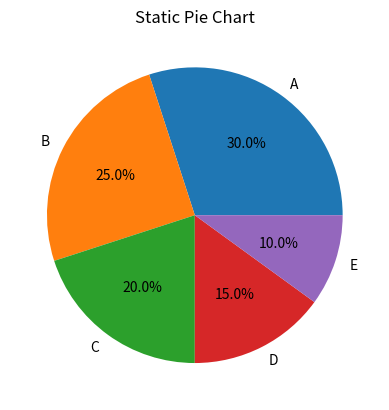

Write Python code to recreate this figure.
import matplotlib.pyplot as plt

data = [30, 25, 20, 15, 10]
labels = ['A', 'B', 'C', 'D', 'E']

plt.pie(data, labels=labels, autopct='%1.1f%%')
plt.title('Static Pie Chart')
plt.show()
